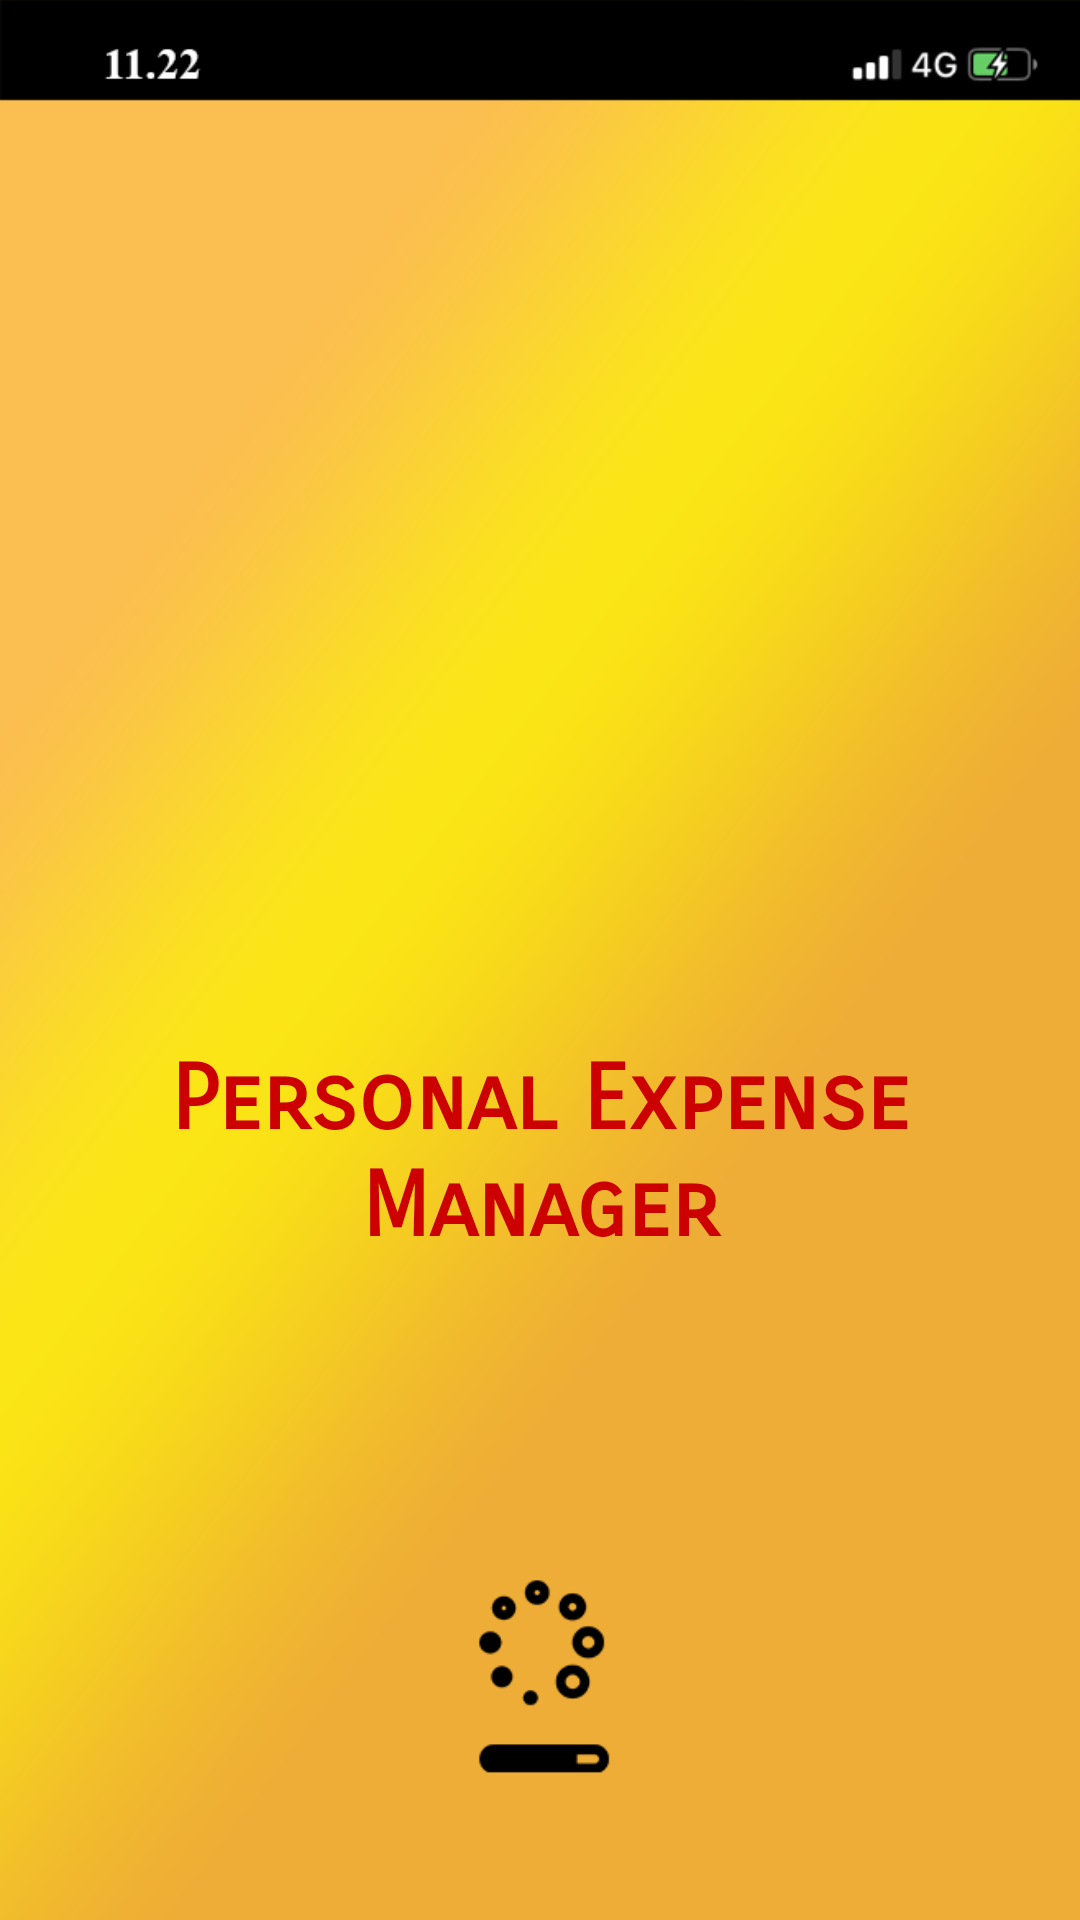

This screen was rendered from an Android layout file. Write that file and the resources it references.
<!-- AndroidManifest.xml: application theme AppTheme -->
<!-- res/layout/activity_splash.xml -->
<?xml version="1.0" encoding="utf-8"?>
<android.support.constraint.ConstraintLayout xmlns:android="http://schemas.android.com/apk/res/android"
    xmlns:app="http://schemas.android.com/apk/res-auto"
    xmlns:tools="http://schemas.android.com/tools"
    android:layout_width="match_parent"
    android:layout_height="match_parent"
    tools:context=".MainActivity"
    android:background="@drawable/newmo">

    <ImageButton
        android:id="@+id/fab"
        android:layout_width="137dp"
        android:layout_height="139dp"
        android:background="@drawable/yellowcircle"
        android:foreground="?android:attr/selectableItemBackground"

        android:outlineSpotShadowColor="@color/colorPrimaryDark"
        android:src="@mipmap/ic_launcher_icon"
        app:layout_constraintBottom_toBottomOf="parent"
        app:layout_constraintEnd_toEndOf="parent"
        app:layout_constraintHorizontal_bias="0.498"
        app:layout_constraintStart_toStartOf="parent"
        app:layout_constraintTop_toTopOf="parent"
        app:layout_constraintVertical_bias="0.259" />

    <TextView
        android:id="@+id/textView4"
        android:layout_width="255dp"
        android:layout_height="144dp"
        android:gravity="center_horizontal"
        android:hint="@string/header"
        android:text="@string/header"
        android:textColor="@color/red"
        android:textColorLink="@color/red"
        android:textSize="30sp"
        android:textStyle="bold"
        app:fontFamily="sans-serif-smallcaps"
        app:layout_constraintBottom_toBottomOf="parent"
        app:layout_constraintEnd_toEndOf="parent"
        app:layout_constraintStart_toStartOf="parent"
        app:layout_constraintTop_toBottomOf="@+id/fab"
        app:layout_constraintVertical_bias="0.352" />


</android.support.constraint.ConstraintLayout>
<!-- resources referenced by this layout -->
<resources>
  <color name="colorPrimaryDark">#0099CC</color>
  <color name="red">#cc0000</color>
  <!-- drawable newmo: png bitmap (drawable, 60802 bytes) -->
  <string name="header">Personal Expense Manager</string>
</resources>
